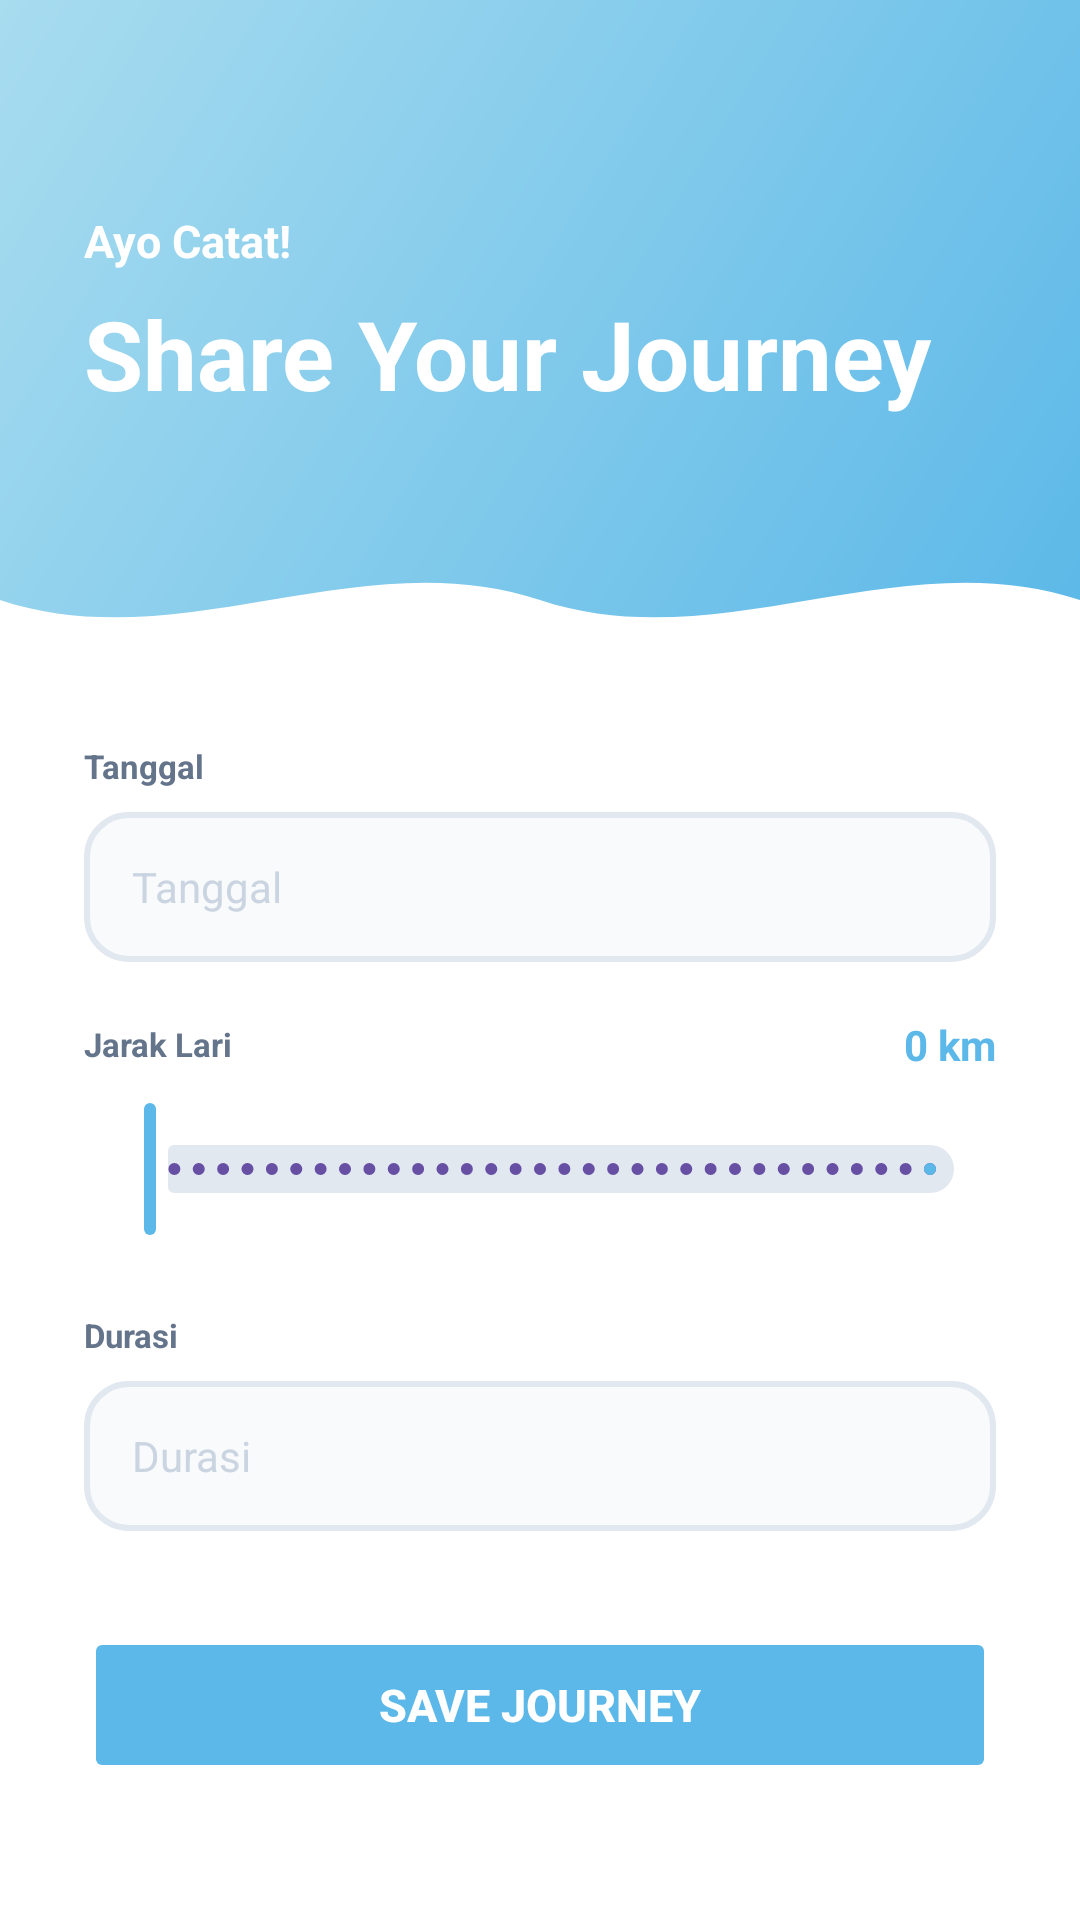

The Android layout XML behind this screen, and the referenced resources:
<!-- AndroidManifest.xml: application theme Theme.Inheal -->
<!-- res/layout/fragment_catatlari.xml -->
<?xml version="1.0" encoding="utf-8"?>
<LinearLayout xmlns:android="http://schemas.android.com/apk/res/android"
    xmlns:app="http://schemas.android.com/apk/res-auto"
    xmlns:tools="http://schemas.android.com/tools"
    android:layout_width="match_parent"
    android:layout_height="match_parent"
    android:background="#FFFFFF"
    android:orientation="vertical"
    tools:context="com.example.myapplication.CatatLari_Fragment">

    
    <FrameLayout
        android:layout_width="match_parent"
        android:layout_height="220dp">

        <LinearLayout
            android:layout_width="match_parent"
            android:layout_height="match_parent"
            android:orientation="vertical"
            android:background="@drawable/bg_gradient_top"
            android:paddingStart="28dp"
            android:paddingEnd="28dp"
            android:paddingTop="70dp"
            android:paddingBottom="28dp"
            android:gravity="top">

            <TextView
                android:layout_width="wrap_content"
                android:layout_height="wrap_content"
                android:text="Ayo Catat!"
                android:textSize="15sp"
                android:textStyle="bold"
                android:textColor="#FFFFFF"
                android:layout_marginBottom="6dp" />

            <TextView
                android:id="@+id/tvTitle"
                android:layout_width="wrap_content"
                android:layout_height="wrap_content"
                android:text="Share Your Journey"
                android:textColor="#FFFFFF"
                android:textSize="32sp"
                android:textStyle="bold" />

        </LinearLayout>

        <ImageView
            android:layout_width="match_parent"
            android:layout_height="40dp"
            android:layout_gravity="bottom"
            android:scaleType="fitXY"
            android:src="@drawable/wave_header"
            android:contentDescription="@null" />
    </FrameLayout>

    
    <ScrollView
        android:layout_width="match_parent"
        android:layout_height="0dp"
        android:layout_weight="1"
        android:fillViewport="true">

        <LinearLayout
            android:layout_width="match_parent"
            android:layout_height="wrap_content"
            android:orientation="vertical"
            android:padding="28dp">

            
            <TextView
                android:layout_width="match_parent"
                android:layout_height="wrap_content"
                android:layout_marginBottom="8dp"
                android:text="@string/tanggal"
                android:textColor="#64748B"
                android:textSize="11sp"
                android:textStyle="bold" />

            <EditText
                android:id="@+id/etTanggal"
                android:layout_width="match_parent"
                android:layout_height="50dp"
                android:layout_marginBottom="18dp"
                android:background="@drawable/bg_input"
                android:hint="@string/tanggal"
                android:inputType="none"
                android:focusable="true"
                android:clickable="true"
                android:cursorVisible="false"
                android:paddingStart="16dp"
                android:paddingEnd="16dp"
                android:textColor="#0F172A"
                android:textColorHint="#CBD5E1"
                android:textSize="14sp" />

            
            <LinearLayout
                android:layout_width="match_parent"
                android:layout_height="wrap_content"
                android:orientation="horizontal"
                android:gravity="center_vertical"
                android:layout_marginBottom="8dp">
                <TextView
                    android:layout_width="0dp"
                    android:layout_height="wrap_content"
                    android:layout_weight="1"
                    android:text="@string/jarak_lari"
                    android:textColor="#64748B"
                    android:textSize="11sp"
                    android:textStyle="bold" />
                <TextView
                    android:id="@+id/tvJarakValue"
                    android:layout_width="wrap_content"
                    android:layout_height="wrap_content"
                    android:text="0 km"
                    android:textColor="#5BB8E8"
                    android:textSize="14sp"
                    android:textStyle="bold" />
            </LinearLayout>

            <com.google.android.material.slider.Slider
                android:id="@+id/sliderJarak"
                android:layout_width="match_parent"
                android:layout_height="wrap_content"
                android:valueFrom="0.0"
                android:valueTo="10.0"
                android:stepSize="0.1"
                app:thumbColor="#5BB8E8"
                app:trackColorActive="#5BB8E8"
                app:trackColorInactive="#E2E8F0"
                android:layout_marginBottom="24dp" />

            
            <EditText
                android:id="@+id/etJarak"
                android:layout_width="0dp"
                android:layout_height="0dp"
                android:visibility="invisible"
                tools:ignore="SpeakableTextPresentCheck" />

            
            <TextView
                android:layout_width="match_parent"
                android:layout_height="wrap_content"
                android:layout_marginBottom="8dp"
                android:text="@string/durasi"
                android:textColor="#64748B"
                android:textSize="11sp"
                android:textStyle="bold" />

            <EditText
                android:id="@+id/etDurasi"
                android:layout_width="match_parent"
                android:layout_height="50dp"
                android:layout_marginBottom="32dp"
                android:background="@drawable/bg_input"
                android:hint="@string/durasi"
                android:inputType="none"
                android:focusable="true"
                android:clickable="true"
                android:cursorVisible="false"
                android:paddingStart="16dp"
                android:paddingEnd="16dp"
                android:textColor="#0F172A"
                android:textColorHint="#CBD5E1"
                android:textSize="14sp" />

            
            <Button
                android:id="@+id/btnSave"
                android:layout_width="match_parent"
                android:layout_height="52dp"
                android:backgroundTint="#5BB8E8"
                android:stateListAnimator="@null"
                android:text="@string/save_journey"
                android:textColor="#FFFFFF"
                android:textSize="15sp"
                android:textStyle="bold" />

        </LinearLayout>
    </ScrollView>

</LinearLayout>
<!-- resources referenced by this layout -->
<resources>
  <!-- drawable bg_gradient_top (drawable) -->
  <?xml version="1.0" encoding="utf-8"?>
  <shape xmlns:android="http://schemas.android.com/apk/res/android"
      android:shape="rectangle">
  
      <gradient
          android:startColor="#5BB8E8"
          android:endColor="#A8DCEF"
          android:angle="135" />
  
  </shape>
  <!-- drawable bg_input (drawable) -->
  <?xml version="1.0" encoding="utf-8"?>
  <shape xmlns:android="http://schemas.android.com/apk/res/android"
      android:shape="rectangle">
  
      <solid android:color="#F8FAFC" />
  
      <stroke
          android:width="2dp"
          android:color="#E2E8F0" />
  
      <corners android:radius="14dp" />
  
  </shape>
  <!-- drawable wave_header (drawable) -->
  <vector xmlns:android="http://schemas.android.com/apk/res/android"
      android:width="360dp"
      android:height="40dp"
      android:viewportWidth="360"
      android:viewportHeight="40">
  
      <path
          android:fillColor="#FFFFFF"
          android:pathData="M0,20 C60,40 120,0 180,20 C240,40 300,0 360,20 L360,40 L0,40 Z" />
  
  </vector>
  <string name="durasi">Durasi</string>
  <string name="jarak_lari">Jarak Lari</string>
  <string name="save_journey">Save Journey</string>
  <string name="tanggal">Tanggal</string>
  <style name="Theme.Inheal" parent="Base.Theme.Inheal" />
  <style name="Base.Theme.Inheal" parent="Theme.Material3.DayNight.NoActionBar">
          
          
      </style>
</resources>
